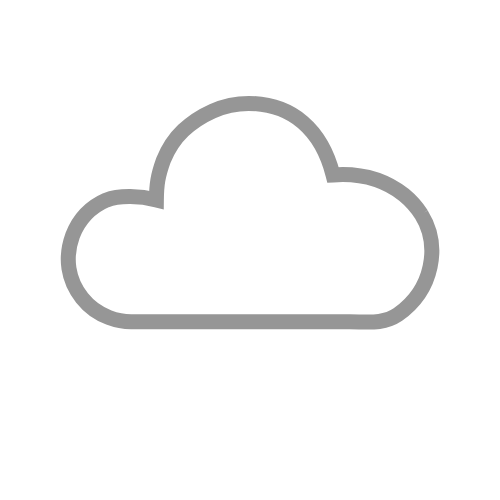
t = 0.00 s
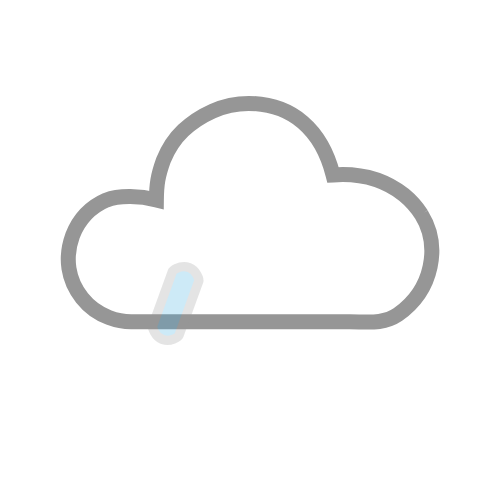
t = 0.25 s
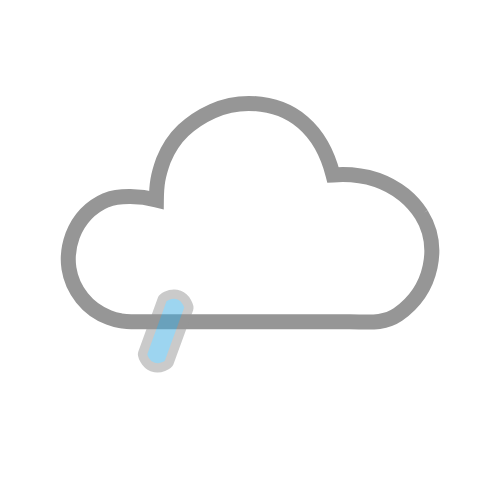
t = 0.50 s
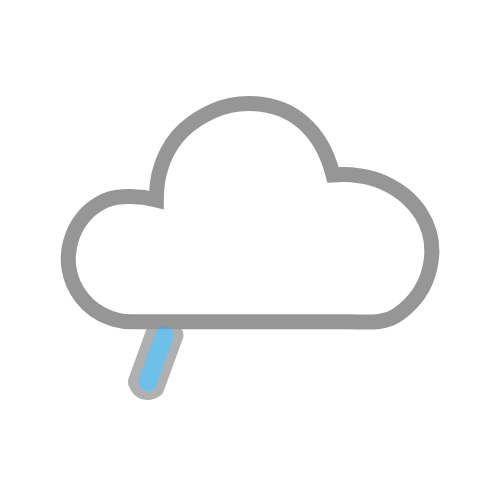
t = 0.75 s

The animated SVG that drew these frames (rendered in a browser with its animation timeline set to each time). Animation: 2 SMIL elements (animate=1,animateTransform=1); one cycle of 1.00 s, repeats indefinitely.

<?xml version="1.0" encoding="UTF-8" standalone="no"?>
<svg id="svg2" xmlns:rdf="http://www.w3.org/1999/02/22-rdf-syntax-ns#" xmlns="http://www.w3.org/2000/svg" height="500" width="500" version="1.1" xmlns:cc="http://creativecommons.org/ns#" xmlns:dc="http://purl.org/dc/elements/1.1/">
 <metadata id="metadata7">
  <rdf:RDF>
   <cc:Work rdf:about="">
    <dc:format>image/svg+xml</dc:format>
    <dc:type rdf:resource="http://purl.org/dc/dcmitype/StillImage"/>
    <dc:title/>
   </cc:Work>
  </rdf:RDF>
 </metadata>
 <path id="path4-4" style="stroke-dasharray:none;stroke:#969696;stroke-width:15;stroke-miterlimit:4;fill:#ffffff;" d="m421.36,214.37c-4.673-7.3171-10.457-13.808-17.361-19.5-24.12-19.04-49.93-21.53-70.97-19.97-11.53-45.22-40.79-71.03-84.37-71.48-12.59,0-24.57,2.5382-35.941,7.6146s-21.219,11.574-29.545,19.493c-8.3254,7.9192-14.924,17.869-19.798,29.849-5.4868,15.355-6.8295,23.692-7.0055,39.545-15.682-3.9634-37.045-4.9672-50.256,0.30459-15.839,6.9039-27.006,18.681-33.504,35.332-4.0611,11.168-5.2795,22.133-3.655,32.896,1.6244,10.762,5.9902,20.61,13.097,29.545,7.107,8.9345,16.042,15.432,26.803,19.493,7.5132,2.8428,14.924,4.2642,22.235,4.2642h218.69c17.463,0,33.504,2.7385,48.125-7.2113,35.583-25.102,42.547-69.324,23.453-100.18z" horiz-adv-x="1205.1" unicode="" glyph-name="cloud-6"/>
 <path id="rect4391" style="stroke:#969696;stroke-miterlimit:4;stroke-width:9.3210001;fill:#3dade2;" d="m194.28,289.09c-5.83-0.0917-11.36,3.4593-11.875,4.875l-19.781,54.375c-0.63419,1.7424,2.4622,10.845,9.5,13.406l0.96875,0.375c7.0377,2.5615,15.272-2.4138,15.906-4.1562l19.781-54.375c0.63418-1.7424-2.4623-10.845-9.5-13.406l-0.96875-0.375c-1.3196-0.48029-2.6859-0.6976-4.0312-0.71875z">
  <animateTransform id="anim1" from="0 -50" repeatCount="indefinite" attributeName="transform" to="-40 60" attributeType="xml" dur="1s" type="translate"/>
  <animate id="anim2" from="0" repeatCount="indefinite" attributeName="opacity" to="1" dur="1s"/>
 </path>
</svg>
